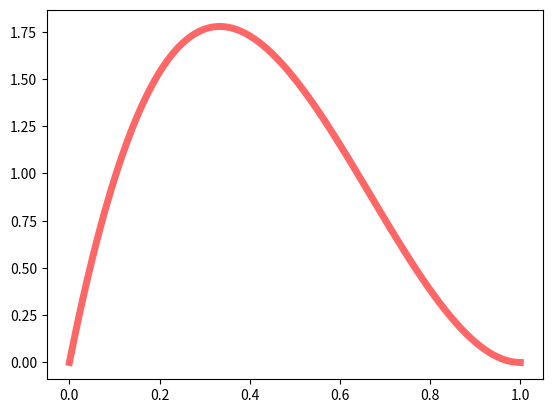

The script that saved this image:
import numpy as np
import scipy
import matplotlib.pyplot as plt

a=2;b=3
x = np.linspace(0, 1,101)
y = scipy.stats.beta.pdf(x, a, b)
plt.plot(x, y, 'r-', lw=5, alpha=0.6, label='beta pdf')

MAP = x[np.argmax(y)]
